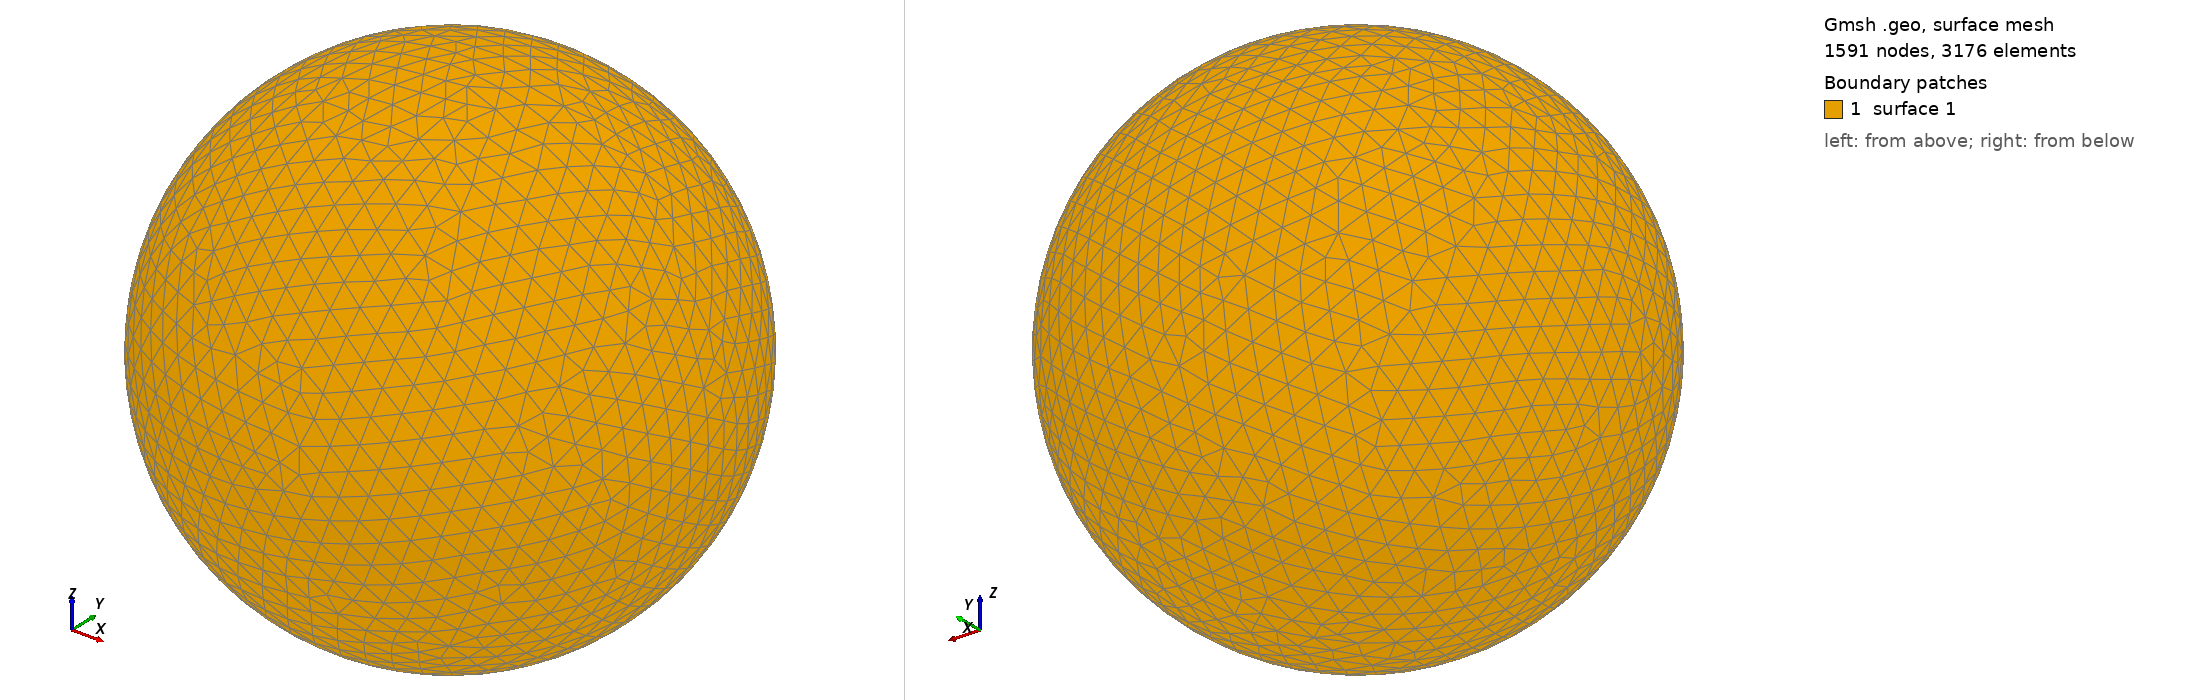

Gmsh geometry script, surface-meshed: 1591 nodes, 3176 surface elements. Boundary patches (legend numbers): 1 surface 1. Left view from above one corner, right view from below the opposite corner. The script declares no physical surfaces, so the legend lists its geometric surfaces. The drawing asked Gmsh for element sizes between 1% and 20% of the model's largest extent; the script's own settings can give other sizes.

=== shot1010.geo (drawn) ===
SetFactory("OpenCASCADE");
Point(1) = {0,0,0,0};
Sphere(1) = {0,0,0,0.01081000};
MeshSize{ PointsOf{ Surface{:}; } } = 0.001081000;
Mesh.ElementOrder=1;
Mesh.Format=39;
